2-way image classification set "obj" from GitHub (PrimeshShamilka/fabric_defect_detector); label vocabulary: defect free, stain.

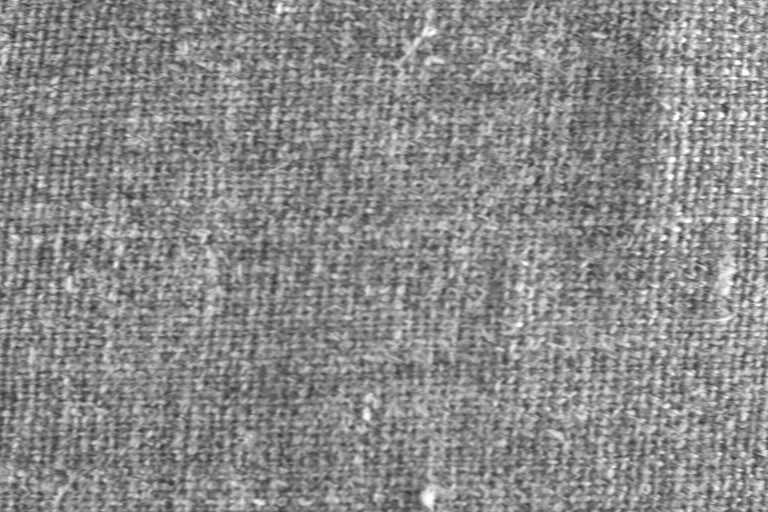
Label: defect free

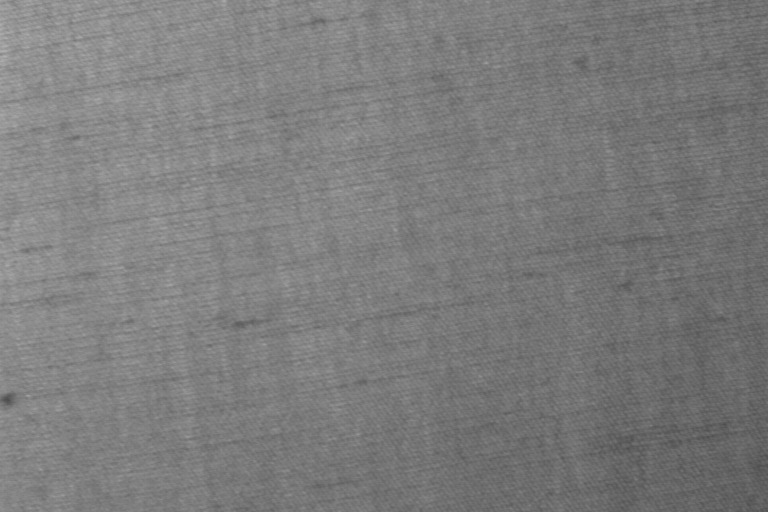
Label: defect free

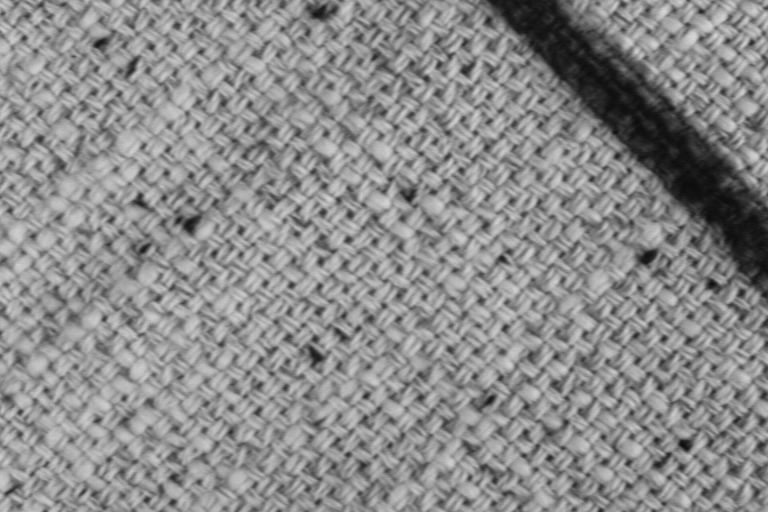
Label: stain

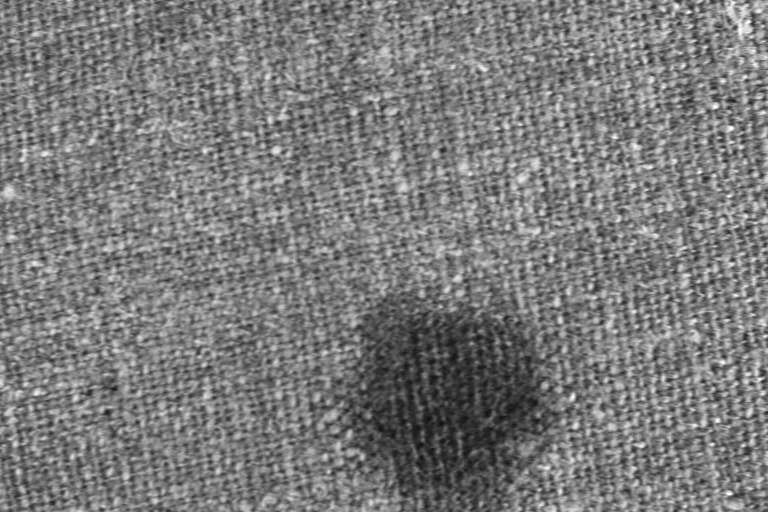
Label: stain

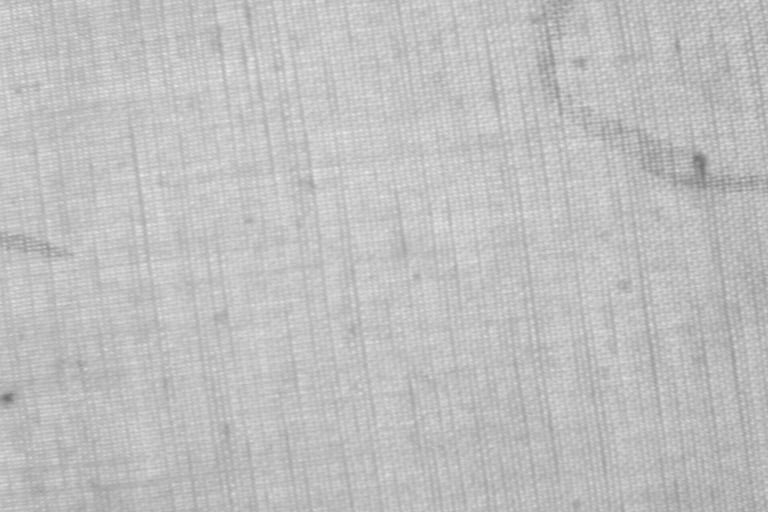
Label: stain

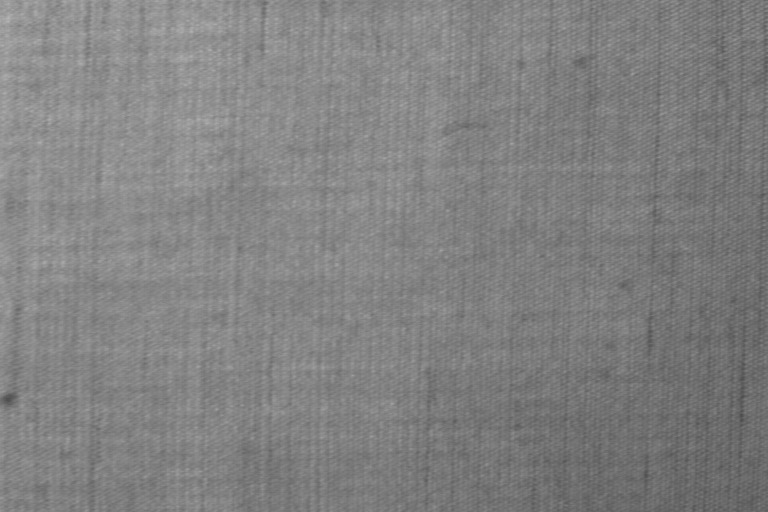
Label: defect free
